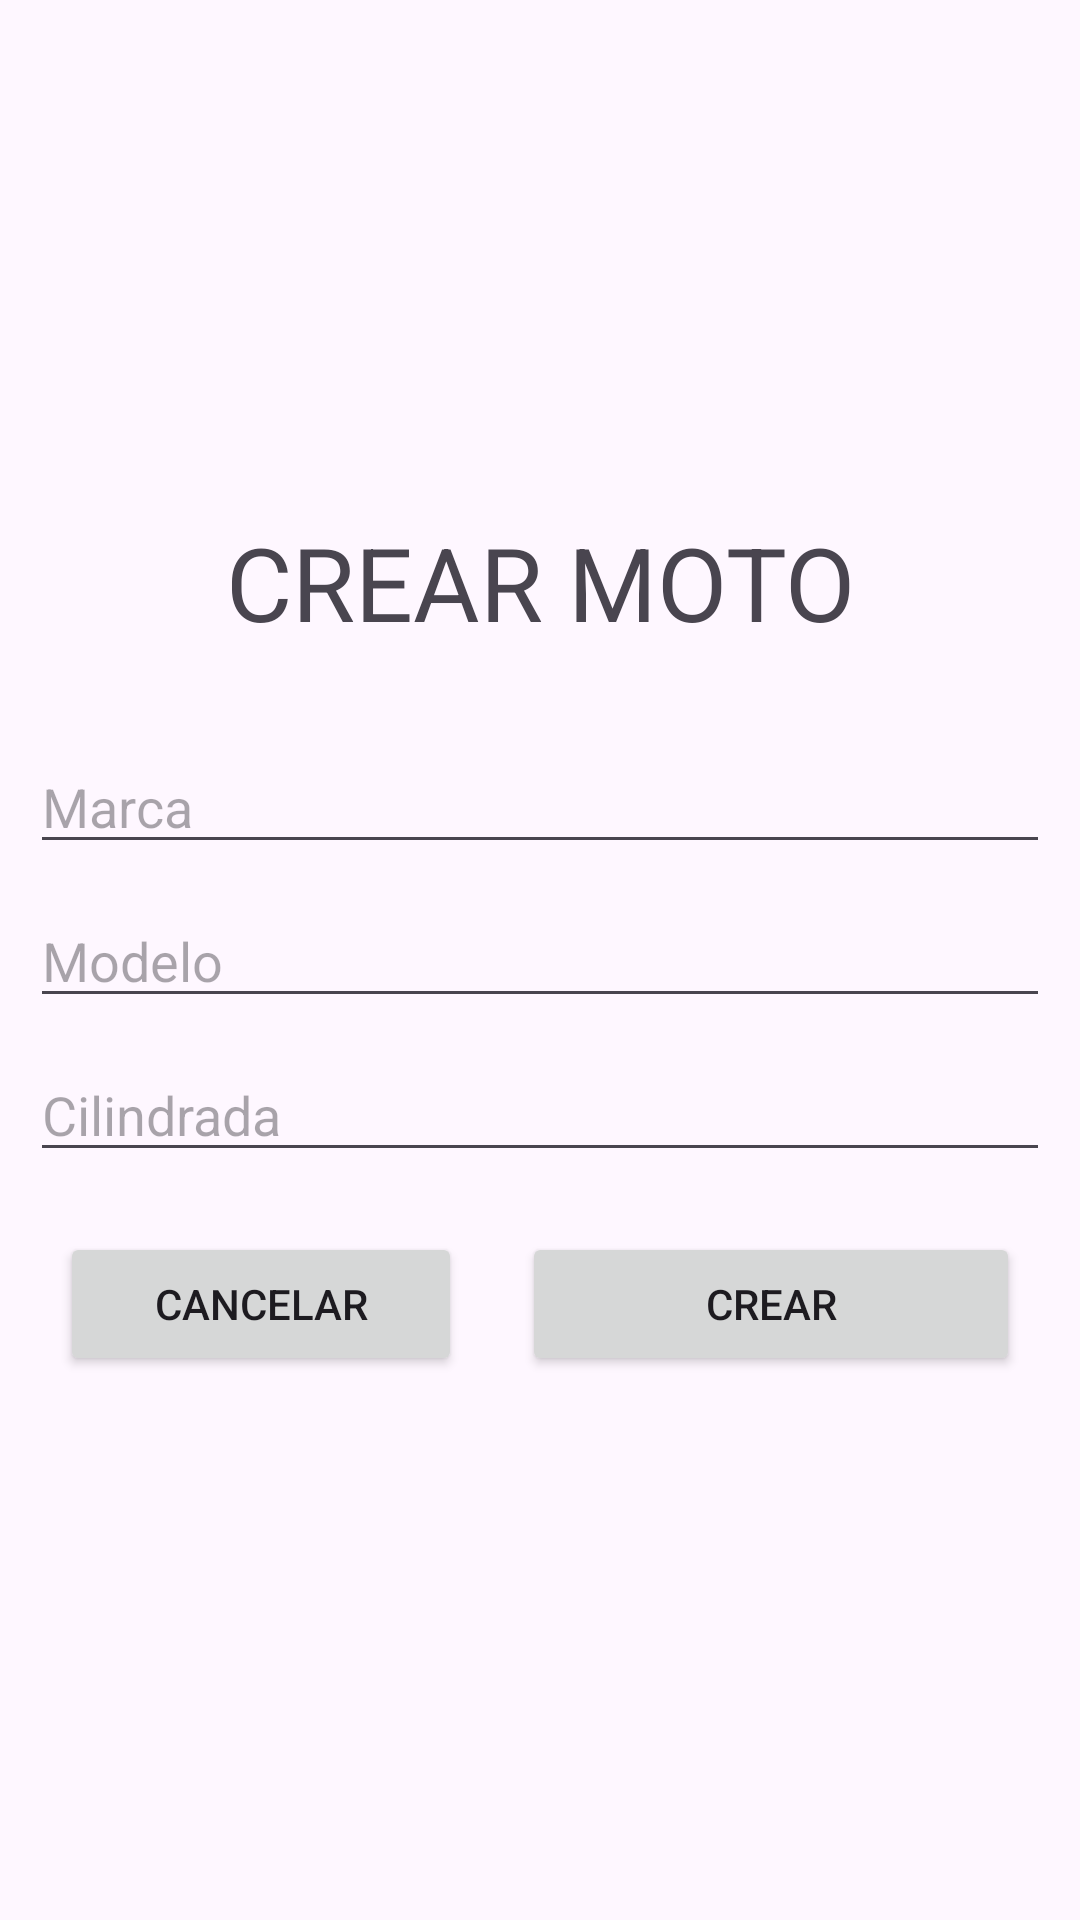

This screen was rendered from an Android layout file. Write that file and the resources it references.
<!-- AndroidManifest.xml: application theme Theme.Ejercicio2EnviarYRecibir -->
<!-- res/layout/activity_crear_moto.xml -->
<?xml version="1.0" encoding="utf-8"?>
<LinearLayout xmlns:android="http://schemas.android.com/apk/res/android"
    xmlns:app="http://schemas.android.com/apk/res-auto"
    xmlns:tools="http://schemas.android.com/tools"
    android:layout_width="match_parent"
    android:layout_height="match_parent"
    android:gravity="center"
    android:orientation="vertical"
    android:padding="10dp"
    tools:context=".actividades.CrearMotoActivity">

    <TextView
        android:id="@+id/textView2"
        android:layout_width="match_parent"
        android:layout_height="wrap_content"
        android:layout_marginBottom="30dp"
        android:gravity="center"
        android:text="CREAR MOTO"
        android:textSize="34sp" />

    <EditText
        android:id="@+id/txtMarcaMoto"
        android:layout_width="match_parent"
        android:layout_height="wrap_content"
        android:layout_marginBottom="10dp"
        android:ems="10"
        android:hint="Marca"
        android:inputType="text" />

    <EditText
        android:id="@+id/txtModeloMoto"
        android:layout_width="match_parent"
        android:layout_height="wrap_content"
        android:layout_marginBottom="10dp"
        android:ems="10"
        android:hint="Modelo"
        android:inputType="text" />

    <EditText
        android:id="@+id/txtCilindradaMoto"
        android:layout_width="match_parent"
        android:layout_height="wrap_content"
        android:layout_marginBottom="10dp"
        android:ems="10"
        android:hint="Cilindrada"
        android:inputType="text" />

    <LinearLayout
        android:layout_width="match_parent"
        android:layout_height="wrap_content"
        android:gravity="center"
        android:orientation="horizontal">

        <Button
            android:id="@+id/btnCancelarMoto"
            android:layout_width="wrap_content"
            android:layout_height="wrap_content"
            android:layout_margin="10dp"
            android:layout_weight="1"
            android:text="Cancelar"
            app:cornerRadius="0dp" />

        <Button
            android:id="@+id/btnCrearMoto"
            android:layout_width="wrap_content"
            android:layout_height="wrap_content"
            android:layout_margin="10dp"
            android:layout_weight="2"
            android:text="Crear"
            app:cornerRadius="0dp" />
    </LinearLayout>

</LinearLayout>
<!-- resources referenced by this layout -->
<resources>
  <style name="Theme.Ejercicio2EnviarYRecibir" parent="Base.Theme.Ejercicio2EnviarYRecibir" />
  <style name="Base.Theme.Ejercicio2EnviarYRecibir" parent="Theme.Material3.DayNight.NoActionBar">
          
          
      </style>
</resources>
